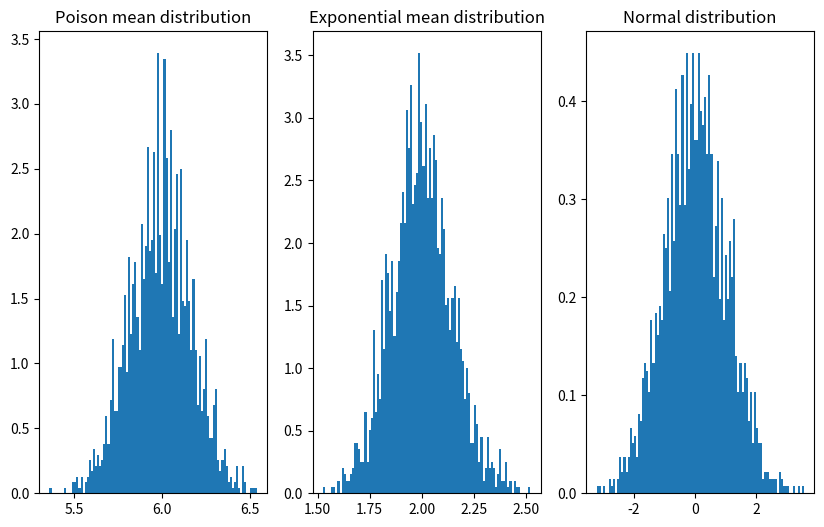

Python code for this plot:
import numpy as np
from scipy import stats as st
from matplotlib import pyplot as plt


def get_poisson(lamb, num_samples):
    rng = np.random.default_rng()
    return rng.poisson(lam=lamb, size=num_samples)


def get_exp(lamb, num_samples):
    rng = np.random.default_rng()
    return rng.exponential(lamb, num_samples)


def get_normal(num_samples):
    rng = np.random.default_rng()
    return rng.normal(size=num_samples)


def calculate_average(samples):
    return np.mean(samples)


def build_hist(samples, name, bins=400):
    plt.hist(samples, bins, density=True)
    plt.title(name)
    plt.show()


if __name__ == '__main__':
    poison_lam = 6
    exp_lam = 0.5
    num_samples = 200
    iterations = 2000
    poison_averages = []
    exponential_averages = []

    for i in range(iterations):
        poisson_samples = get_poisson(poison_lam, num_samples)
        exp_samples = get_exp(1/exp_lam, num_samples) # numpy exp function accept 1/lam (1/0.5 = 2) as a parameter for generating an exponential distribution with lambda=0.5
        poison_averages.append(calculate_average(poisson_samples))
        exponential_averages.append(calculate_average(exp_samples))
    print(f"Poison: mean {np.mean(poison_averages)}, mode {st.mode(poison_averages)}, median {np.median(poison_averages)}\n")
    print(f"Exponential: mean {np.mean(exponential_averages)}, mode {st.mode(exponential_averages)}, median {np.median(exponential_averages)}\n")
    print(f"Current Poison mean values vs theoretical values:\nstd: {np.std(poison_averages)} | {np.sqrt(poison_lam)/np.sqrt(num_samples)}\nmean: {np.mean(poison_averages)} | {poison_lam}\n")
    print(f"Current Exponential mean values vs theoretical values:\nstd: {np.std(exponential_averages)} | {1/exp_lam / np.sqrt(num_samples)}\nmean: {np.mean(exponential_averages)} | {1/exp_lam}\n")
    plt.figure(figsize=(10, 6))
    plt.subplot(1, 3, 1)
    plt.title("Poison mean distribution")
    plt.hist(poison_averages, bins=100, density=True)

    plt.subplot(1, 3, 2)
    plt.hist(exponential_averages, bins=100, density=True)
    plt.title("Exponential mean distribution")

    normal_distribution = get_normal(iterations)
    plt.subplot(1, 3, 3)
    plt.hist(normal_distribution, bins=100, density=True)
    plt.title("Normal distribution")
    plt.show()
